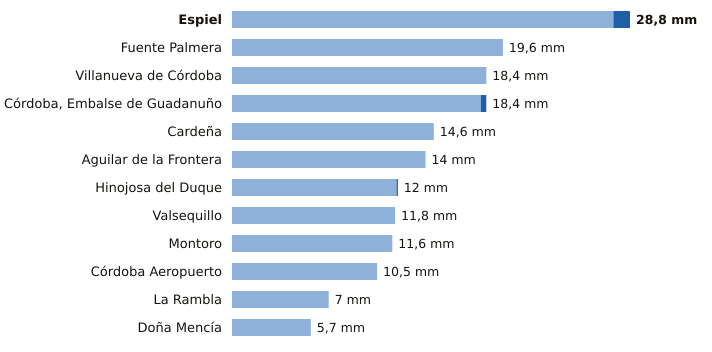

The file beside this chart, header and first rows:
estacion, provincia, indicativo, mm_6_dias_anteriores, mm_hoy, mm_7_dias, horas_de_hoy
Espiel, Córdoba, 5459X, 27.6, 1.2, 28.8, 2
Fuente Palmera, Córdoba, 5470, 19.6, 0.0, 19.6, 2
Villanueva de Córdoba, Córdoba, 5390Y, 18.4, 0.0, 18.4, 3
Córdoba, Embalse de Guadanuño, Córdoba, 5394X, 18.0, 0.4, 18.4, 3
Cardeña, Córdoba, 5346X, 14.6, 0.0, 14.6, 2
Aguilar de la Frontera, Córdoba, 5624X, 14.0, 0.0, 14.0, 2
Hinojosa del Duque, Córdoba, 4267X, 11.9, 0.1, 12.0, 3
Valsequillo, Córdoba, 4263X, 11.8, 0.0, 11.8, 2
Montoro, Córdoba, 5361X, 11.6, 0.0, 11.6, 2
Córdoba Aeropuerto, Córdoba, 5402, 10.5, 0.0, 10.5, 3
La Rambla, Córdoba, 5625X, 7.0, 0.0, 7.0, 2
Doña Mencía, Córdoba, 5427X, 5.7, 0.0, 5.7, 3
